Run: headless pygame with SDL's dummy video driver; simulated clock (each Clock.tick advances the game by its frame time, no real sleeping); random seed 0; keys injected as events and as key.get_pressed() state; no mouse input; restart key R tapped at the start of phases 3 and 4.
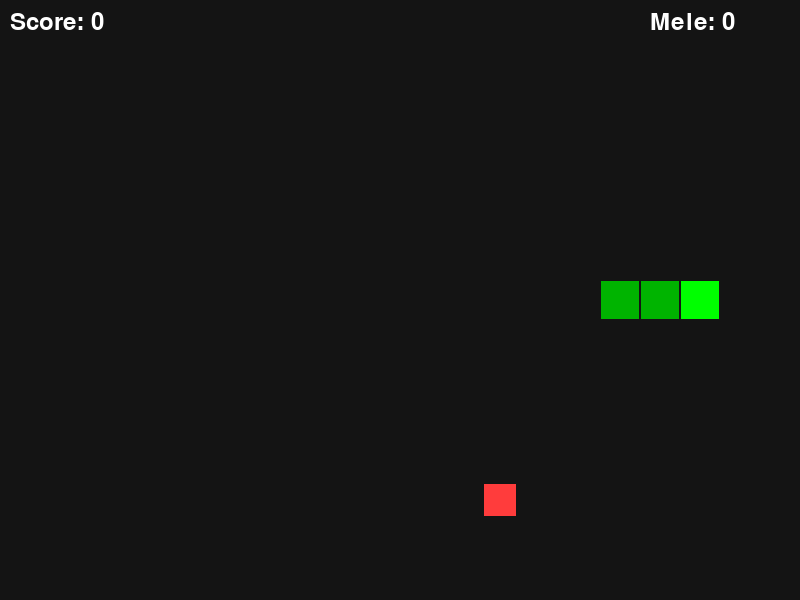
Frame 1 of 4 · flips 1–60 · no input
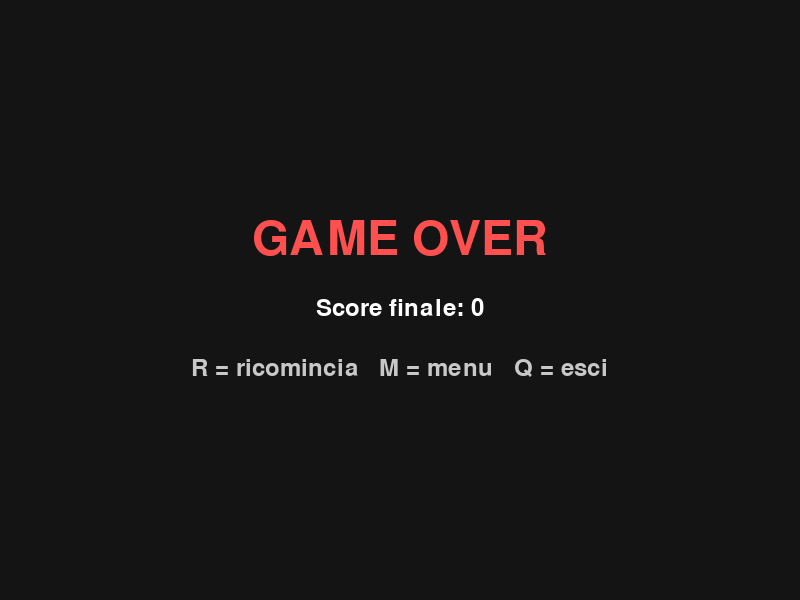
Frame 2 of 4 · flips 61–180 · tapped SPACE, RETURN · held RIGHT (→), D
Frame 3 of 4 · flips 181–300 · tapped R · held DOWN (↓), S · screen unchanged from frame 2, image omitted
Frame 4 of 4 · flips 301–420 · tapped R · held LEFT (←), A, UP (↑), W · screen unchanged from frame 3, image omitted

The pygame program that drew these frames:

import pygame
import random

SCREEN_WIDTH = 800
SCREEN_HEIGHT = 600
CELL = 40
COLS = SCREEN_WIDTH // CELL
ROWS = SCREEN_HEIGHT // CELL

MOVE_DELAY = 8
MELE_PER_WORDLE = 20

PAROLE_WORDLE = [
    "GATTO", "TIGRE", "LIBRO", "CARTA", "ROSSO",
    "VERDE", "PIZZA", "PASTA", "SOGNO", "MANIA",
    "PIANO", "FUOCO", "ACQUA", "LUNGO", "CORTO",
    "BASSO", "SEDIA", "VENTO", "NUOVO", "AMORE",
    "DOLCE", "AMARO", "POSTO", "TEMPO", "DANZA",
    "CANTO", "SUONO", "VISTA", "TUONO", "FIUME",
    "MONTE", "VALLE", "BOSCO", "FUNGO", "FIORE",
    "PRATO", "SASSO", "PARTE", "CAMPO", "VIALE",
    "PAESE", "MONDO", "TERRA", "CIELO",
]


class Snake:
    def __init__(self):
        cx, cy = COLS // 2, ROWS // 2
        self.body = [(cx, cy), (cx - 1, cy), (cx - 2, cy)]
        self.direction = (1, 0)
        self.crescita_pendente = 0

    def cambia_direzione(self, nuova):
        dx, dy = self.direction
        nx, ny = nuova
        if dx + nx == 0 and dy + ny == 0:
            return
        self.direction = nuova

    def muovi(self):
        head_x, head_y = self.body[0]
        dx, dy = self.direction
        nuova_testa = (head_x + dx, head_y + dy)
        self.body.insert(0, nuova_testa)
        if self.crescita_pendente > 0:
            self.crescita_pendente -= 1
        else:
            self.body.pop()

    def collide_muro(self):
        x, y = self.body[0]
        return x < 0 or x >= COLS or y < 0 or y >= ROWS

    def collide_se_stesso(self):
        return self.body[0] in self.body[1:]

    def disegna(self, screen):
        for i, (x, y) in enumerate(self.body):
            colore = (0, 255, 0) if i == 0 else (0, 180, 0)
            pygame.draw.rect(screen, colore, (x * CELL + 1, y * CELL + 1, CELL - 2, CELL - 2))


def genera_cibo(snake_body):
    while True:
        c = (random.randint(0, COLS - 1), random.randint(0, ROWS - 1))
        if c not in snake_body:
            return c


def colora_tentativo(tentativo, parola):
    colori = [None] * 5
    disponibili = list(parola)

    for i in range(5):
        if tentativo[i] == parola[i]:
            colori[i] = (90, 170, 90)
            disponibili[i] = None

    for i in range(5):
        if colori[i] is None:
            if tentativo[i] in disponibili:
                colori[i] = (200, 170, 70)
                disponibili[disponibili.index(tentativo[i])] = None
            else:
                colori[i] = (70, 70, 70)
    return colori


def disegna_wordle(screen, font, font_wordle, parola, tentativi, tentativo_corrente):
    titolo = font.render("WORDLE — indovina per continuare", True, (255, 255, 100))
    screen.blit(titolo, ((SCREEN_WIDTH - titolo.get_width()) // 2, 25))

    cella_w = 60
    riga_h = 70
    gap = 6
    griglia_w = 5 * cella_w + 4 * gap
    start_x = (SCREEN_WIDTH - griglia_w) // 2
    start_y = 80

    for r in range(6):
        for c in range(5):
            x = start_x + c * (cella_w + gap)
            y = start_y + r * (riga_h + gap)
            lettera = ""
            colore_bg = (40, 40, 40)
            if r < len(tentativi):
                lettera = tentativi[r][c]
                colori = colora_tentativo(tentativi[r], parola)
                colore_bg = colori[c]
            elif r == len(tentativi) and c < len(tentativo_corrente):
                lettera = tentativo_corrente[c]
                colore_bg = (60, 60, 60)
            pygame.draw.rect(screen, colore_bg, (x, y, cella_w, riga_h))
            pygame.draw.rect(screen, (120, 120, 120), (x, y, cella_w, riga_h), 2)
            if lettera:
                txt = font_wordle.render(lettera, True, (255, 255, 255))
                tx = x + (cella_w - txt.get_width()) // 2
                ty = y + (riga_h - txt.get_height()) // 2
                screen.blit(txt, (tx, ty))


def run_snake():
    pygame.init()
    screen = pygame.display.set_mode((SCREEN_WIDTH, SCREEN_HEIGHT))
    pygame.display.set_caption("Snake")
    clock = pygame.time.Clock()
    font = pygame.font.SysFont(None, 36)
    font_big = pygame.font.SysFont(None, 70)
    font_wordle = pygame.font.SysFont(None, 50)

    snake = Snake()
    cibo = genera_cibo(snake.body)
    score = 0
    mele_mangiate = 0
    move_timer = 0

    parola = ""
    tentativi = []
    tentativo_corrente = ""

    state = "PLAYING"

    while True:
        for event in pygame.event.get():
            if event.type == pygame.QUIT:
                return "quit"
            if event.type == pygame.KEYDOWN:
                if state == "PLAYING":
                    if event.key == pygame.K_UP:
                        snake.cambia_direzione((0, -1))
                    elif event.key == pygame.K_DOWN:
                        snake.cambia_direzione((0, 1))
                    elif event.key == pygame.K_LEFT:
                        snake.cambia_direzione((-1, 0))
                    elif event.key == pygame.K_RIGHT:
                        snake.cambia_direzione((1, 0))
                elif state == "WORDLE":
                    if event.key == pygame.K_BACKSPACE:
                        tentativo_corrente = tentativo_corrente[:-1]
                    elif event.key == pygame.K_RETURN and len(tentativo_corrente) == 5:
                        tentativi.append(tentativo_corrente)
                        if tentativo_corrente == parola:
                            state = "PLAYING"
                            tentativi = []
                            tentativo_corrente = ""
                        elif len(tentativi) >= 6:
                            state = "GAME_OVER"
                        else:
                            tentativo_corrente = ""
                    else:
                        ch = event.unicode.upper()
                        if "A" <= ch <= "Z" and len(tentativo_corrente) < 5:
                            tentativo_corrente += ch
                elif state == "GAME_OVER":
                    if event.key == pygame.K_r:
                        snake = Snake()
                        cibo = genera_cibo(snake.body)
                        score = 0
                        mele_mangiate = 0
                        move_timer = 0
                        tentativi = []
                        tentativo_corrente = ""
                        state = "PLAYING"
                    elif event.key == pygame.K_m:
                        return "menu"
                    elif event.key == pygame.K_q:
                        return "quit"

        screen.fill((20, 20, 20))

        if state == "PLAYING":
            move_timer += 1
            if move_timer >= MOVE_DELAY:
                snake.muovi()
                move_timer = 0
                if snake.collide_muro() or snake.collide_se_stesso():
                    state = "GAME_OVER"
                elif snake.body[0] == cibo:
                    score += 10
                    mele_mangiate += 1
                    snake.crescita_pendente += 1
                    cibo = genera_cibo(snake.body)
                    if mele_mangiate % MELE_PER_WORDLE == 0:
                        parola = random.choice(PAROLE_WORDLE)
                        tentativi = []
                        tentativo_corrente = ""
                        state = "WORDLE"

            cx, cy = cibo
            pygame.draw.rect(screen, (255, 60, 60), (cx * CELL + 4, cy * CELL + 4, CELL - 8, CELL - 8))
            snake.disegna(screen)
            score_surf = font.render(f"Score: {score}", True, (255, 255, 255))
            screen.blit(score_surf, (10, 10))
            mele_surf = font.render(f"Mele: {mele_mangiate}", True, (255, 255, 255))
            screen.blit(mele_surf, (SCREEN_WIDTH - 150, 10))

        elif state == "WORDLE":
            disegna_wordle(screen, font, font_wordle, parola, tentativi, tentativo_corrente)

        elif state == "GAME_OVER":
            go_surf = font_big.render("GAME OVER", True, (255, 80, 80))
            go_x = (SCREEN_WIDTH - go_surf.get_width()) // 2
            go_y = (SCREEN_HEIGHT - go_surf.get_height()) // 2 - 60
            screen.blit(go_surf, (go_x, go_y))
            sc_surf = font.render(f"Score finale: {score}", True, (255, 255, 255))
            sc_x = (SCREEN_WIDTH - sc_surf.get_width()) // 2
            screen.blit(sc_surf, (sc_x, go_y + 80))
            hint = font.render("R = ricomincia   M = menu   Q = esci", True, (200, 200, 200))
            hint_x = (SCREEN_WIDTH - hint.get_width()) // 2
            screen.blit(hint, (hint_x, go_y + 140))

        pygame.display.update()
        clock.tick(60)


if __name__ == "__main__":
    run_snake()
